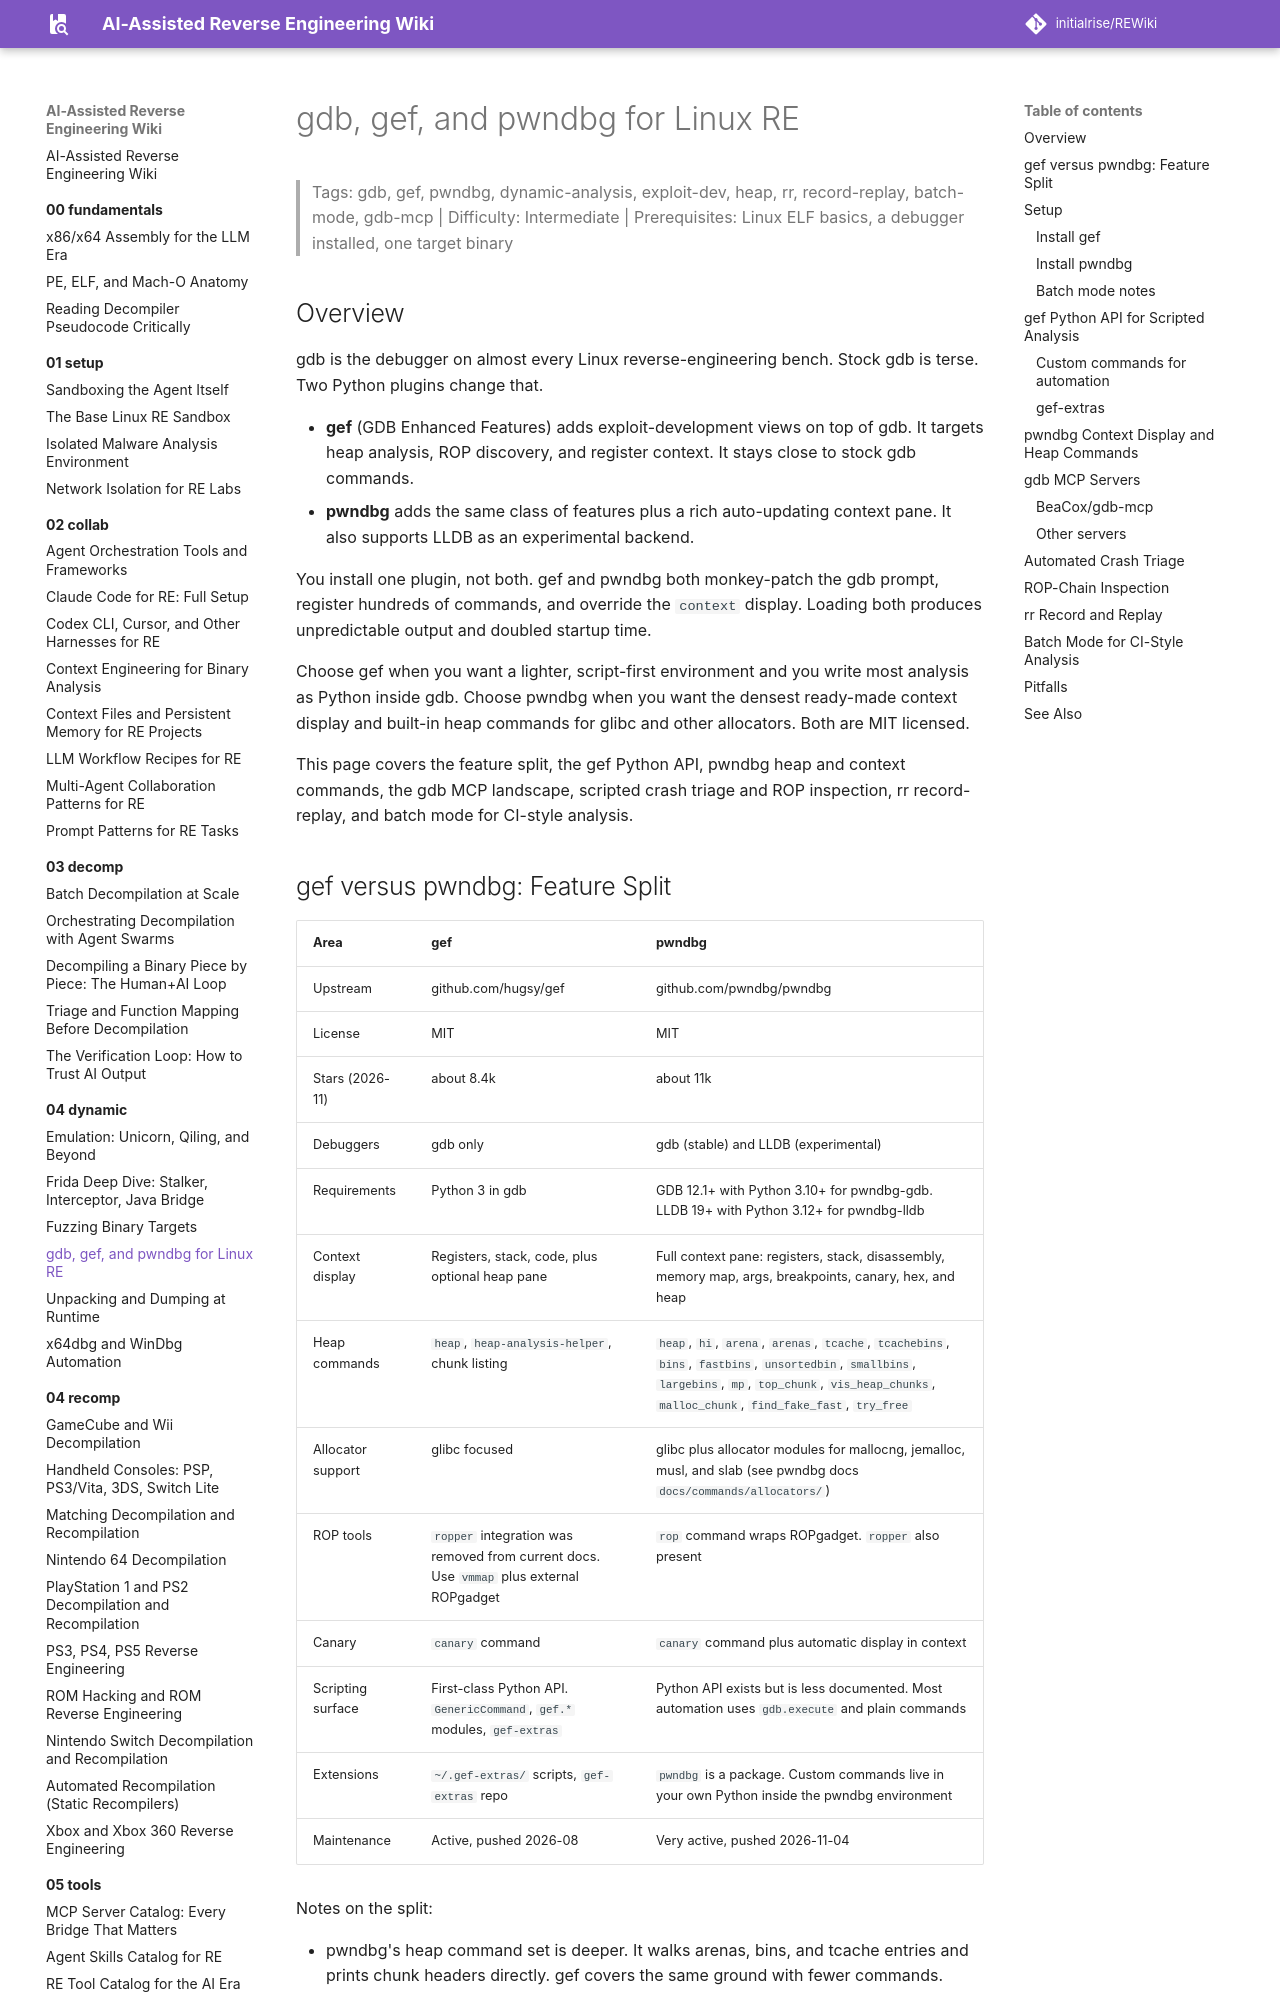

repository: initialrise/REWiki · page: 04-dynamic/gdb-gef-pwndbg/index.html · generator: mkdocs

# gdb, gef, and pwndbg for Linux RE

> Tags: gdb, gef, pwndbg, dynamic-analysis, exploit-dev, heap, rr, record-replay, batch-mode, gdb-mcp | Difficulty: Intermediate | Prerequisites: Linux ELF basics, a debugger installed, one target binary

## Overview

gdb is the debugger on almost every Linux reverse-engineering bench. Stock gdb is terse. Two Python plugins change that.

- **gef** (GDB Enhanced Features) adds exploit-development views on top of gdb. It targets heap analysis, ROP discovery, and register context. It stays close to stock gdb commands.
- **pwndbg** adds the same class of features plus a rich auto-updating context pane. It also supports LLDB as an experimental backend.

You install one plugin, not both. gef and pwndbg both monkey-patch the gdb prompt, register hundreds of commands, and override the `context` display. Loading both produces unpredictable output and doubled startup time.

Choose gef when you want a lighter, script-first environment and you write most analysis as Python inside gdb. Choose pwndbg when you want the densest ready-made context display and built-in heap commands for glibc and other allocators. Both are MIT licensed.

This page covers the feature split, the gef Python API, pwndbg heap and context commands, the gdb MCP landscape, scripted crash triage and ROP inspection, rr record-replay, and batch mode for CI-style analysis.
